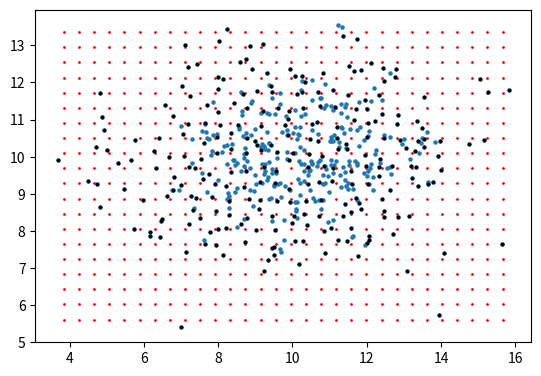

Write Python code to recreate this figure.



def nearest_points_to_grid(data, nrows=10, sparseness=1, return_grid_dots=False):
    def pairwise_distance(data1: 'distance from these points',
                          data2: 'distance to these points',
                          maxdistance=None, nrows=10, sparseness=1):
        from numpy import ndarray, matrix, unique
        if not all(isinstance(data, ndarray) or isinstance(data, matrix) for data in (data1, data2)): raise TypeError(
            "The data must be ndarrays")
        mx = ((data1[None, :, :] - data2[:, None, :]) ** 2).sum(axis=-1)
        mask = mx > ((maxdistance / sparseness) ** 2)
        mx[mask] = mx.max()
        nx = mx.argmin(axis=0)
        nx = unique(nx)
        return nx

    from numpy import linspace, arange, meshgrid, c_
    a = data[:, 1]
    yy, step = linspace(start=a.min(), stop=a.max(), num=nrows + 1, endpoint=True, retstep=True)
    yy = (yy + step / 2)[:-1]

    a = data[:, 0]
    xx = arange(start=a.min(), stop=a.max(), step=step)
    offset = (a.max() - xx[-1]) / 2
    xx += offset

    xx, yy = meshgrid(xx, yy)
    grid_dots = c_[xx.ravel(), yy.ravel()]

    nx = pairwise_distance(grid_dots, data, maxdistance=step, nrows=nrows, sparseness=sparseness)
    return nx if not return_grid_dots else (nx, grid_dots)


#############################################################################

def main():
    from matplotlib.pyplot import subplots, show
    from numpy.random import multivariate_normal
    cm = [[4, 0],
          [0, 2]]

    blob = multivariate_normal(mean=[10, 10], cov=cm, size=500)
    nrows = 20
    nx, grid = nearest_points_to_grid(blob, nrows=nrows, sparseness=1, return_grid_dots=True)

    fig, sp = subplots(subplot_kw={'aspect': 'equal'})

    sp.scatter(*blob.T, s=5)
    sp.scatter(*grid.T, s=1, color='red', zorder=-2)
    sp.scatter(*blob[nx].T, color='k', s=3)
    show()

if __name__=='__main__':main()







